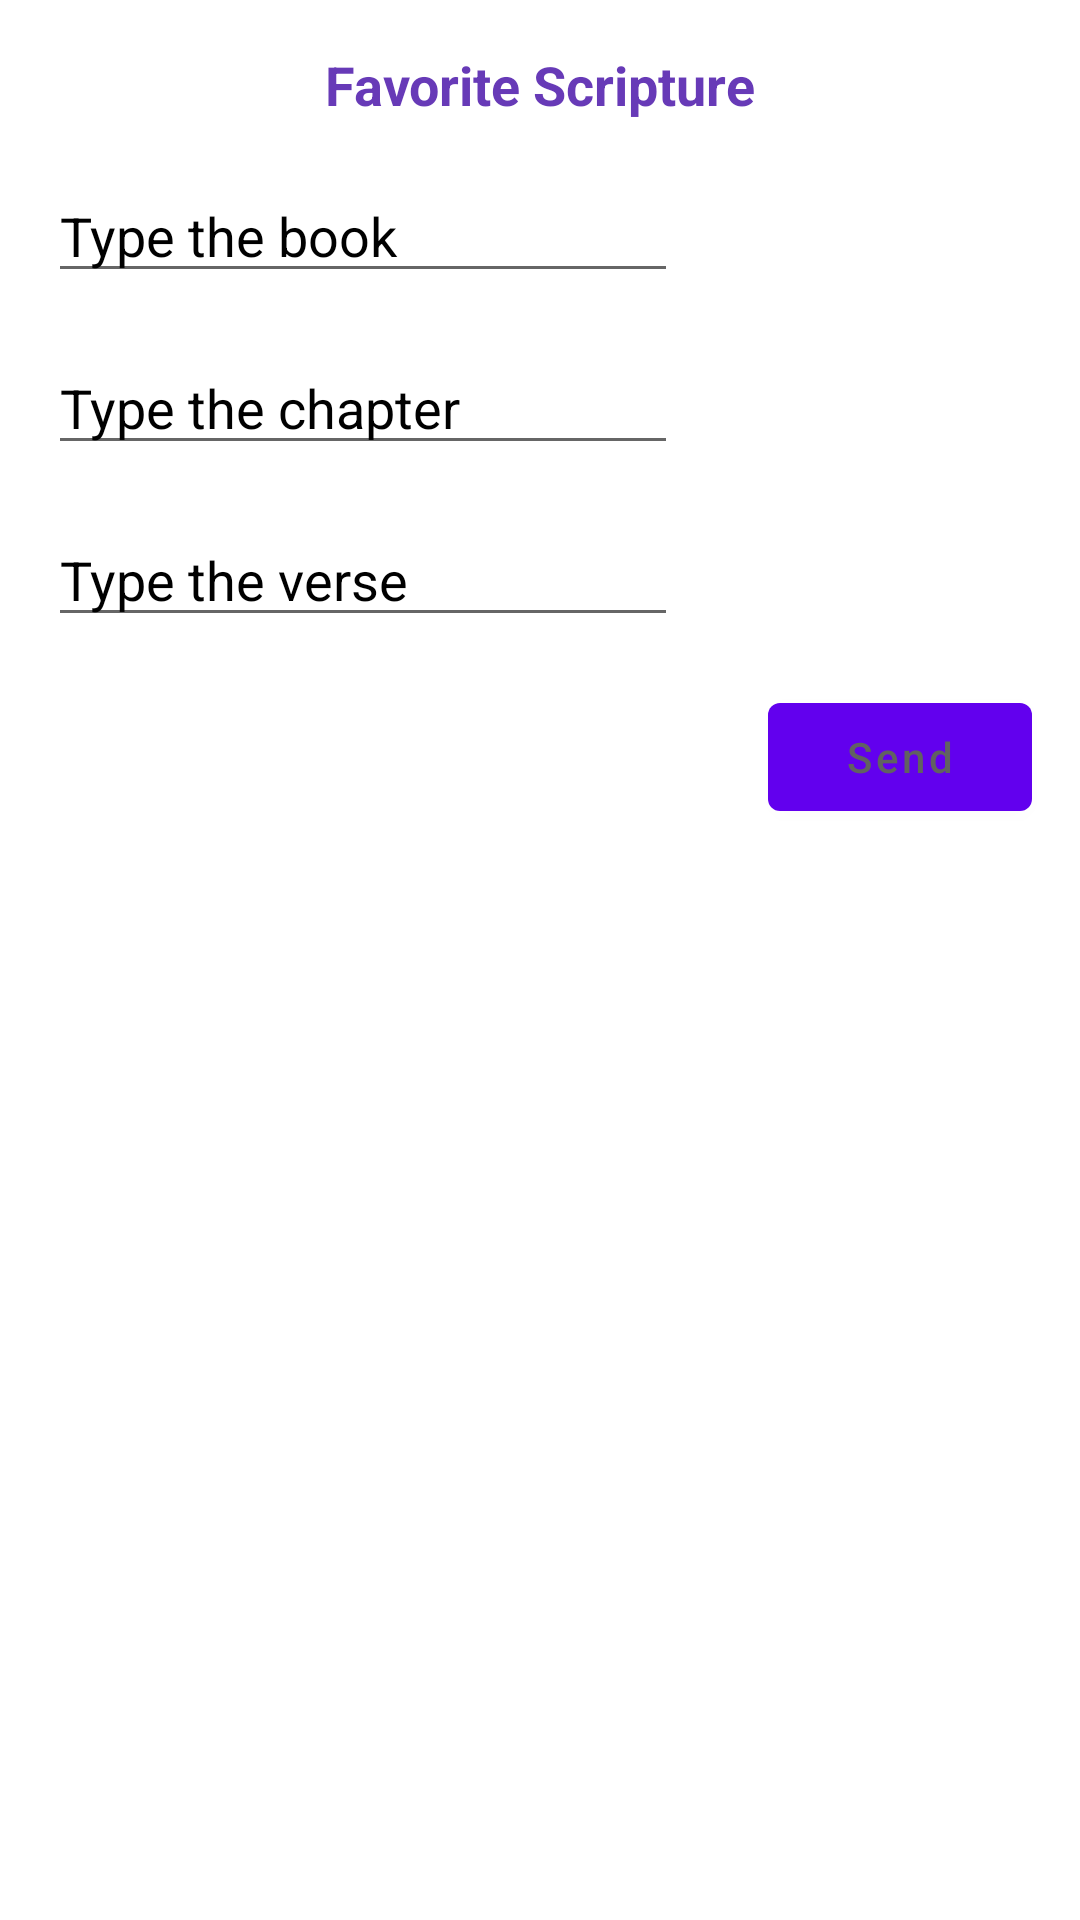

Produce the Android XML layout that renders to this screen, including the resource entries it uses.
<!-- AndroidManifest.xml: application theme Theme.ProveW05 -->
<!-- res/layout/activity_main.xml -->
<?xml version="1.0" encoding="utf-8"?>
<androidx.constraintlayout.widget.ConstraintLayout xmlns:android="http://schemas.android.com/apk/res/android"
    xmlns:app="http://schemas.android.com/apk/res-auto"
    xmlns:tools="http://schemas.android.com/tools"
    android:layout_width="match_parent"
    android:layout_height="match_parent"
    android:background="@color/white"
    tools:context=".MainActivity">

    <EditText
        android:id="@+id/editText"
        android:layout_width="0dp"
        android:layout_height="wrap_content"
        android:layout_marginStart="16dp"
        android:layout_marginLeft="16dp"
        android:layout_marginTop="16dp"
        android:ems="10"
        android:hint="@string/edit_book"
        android:inputType="textPersonName"
        android:textColor="#000000"
        android:textColorHighlight="#616161"
        android:textColorHint="#000000"
        android:textColorLink="#4CAF50"
        app:layout_constraintStart_toStartOf="parent"
        app:layout_constraintTop_toBottomOf="@+id/textView3" />

    <EditText
        android:id="@+id/editText2"
        android:layout_width="0dp"
        android:layout_height="wrap_content"
        android:layout_marginStart="16dp"
        android:layout_marginLeft="16dp"
        android:layout_marginTop="16dp"
        android:ems="10"
        android:hint="@string/edit_chapter"
        android:inputType="textPersonName"
        android:textColor="#000000"
        android:textColorHighlight="#616161"
        android:textColorHint="#000000"
        android:textColorLink="#4CAF50"
        app:layout_constraintStart_toStartOf="parent"
        app:layout_constraintTop_toBottomOf="@+id/editText" />

    <EditText
        android:id="@+id/editText3"
        android:layout_width="0dp"
        android:layout_height="wrap_content"
        android:layout_marginStart="16dp"
        android:layout_marginLeft="16dp"
        android:layout_marginTop="16dp"
        android:ems="10"
        android:hint="@string/edit_verse"
        android:inputType="textPersonName"
        android:textColor="#000000"
        android:textColorHighlight="#616161"
        android:textColorHint="#000000"
        android:textColorLink="#4CAF50"
        app:layout_constraintStart_toStartOf="parent"
        app:layout_constraintTop_toBottomOf="@+id/editText2" />

    <Button
        android:id="@+id/button"
        android:layout_width="wrap_content"
        android:layout_height="wrap_content"
        android:layout_marginTop="16dp"
        android:layout_marginEnd="16dp"
        android:layout_marginRight="16dp"
        android:hint="@string/button_send"
        android:onClick="sendMessage"
        android:textColorHint="#616161"
        app:layout_constraintEnd_toEndOf="parent"
        app:layout_constraintTop_toBottomOf="@+id/editText3" />

    <TextView
        android:id="@+id/textView3"
        android:layout_width="wrap_content"
        android:layout_height="wrap_content"
        android:layout_marginTop="16dp"
        android:text="Favorite Scripture"
        android:textColor="#673AB7"
        android:textColorHighlight="#616161"
        android:textSize="18sp"
        android:textStyle="bold"
        app:layout_constraintEnd_toEndOf="parent"
        app:layout_constraintStart_toStartOf="parent"
        app:layout_constraintTop_toTopOf="parent" />

</androidx.constraintlayout.widget.ConstraintLayout>
<!-- resources referenced by this layout -->
<resources>
  <string name="button_send">Send</string>
  <string name="edit_book">Type the book</string>
  <string name="edit_chapter">Type the chapter</string>
  <string name="edit_verse">Type the verse</string>
  <style name="Theme.ProveW05" parent="Theme.MaterialComponents.DayNight.DarkActionBar">
          
          <item name="colorPrimary">@color/purple_500</item>
          <item name="colorPrimaryVariant">@color/purple_700</item>
          <item name="colorOnPrimary">@color/white</item>
          
          <item name="colorSecondary">@color/teal_200</item>
          <item name="colorSecondaryVariant">@color/teal_700</item>
          <item name="colorOnSecondary">@color/black</item>
          
          <item name="android:statusBarColor" tools:targetApi="l">?attr/colorPrimaryVariant</item>
          
      </style>
  <!-- not gathered from this repository: default colours our renderer supplied (Android Studio template values) -->
  <color name="purple_500">#FF6200EE</color>
  <color name="purple_700">#FF3700B3</color>
  <color name="teal_200">#FF03DAC5</color>
  <color name="teal_700">#FF018786</color>
  <color name="black">#FF000000</color>
  <color name="white">#FFFFFFFF</color>
</resources>
